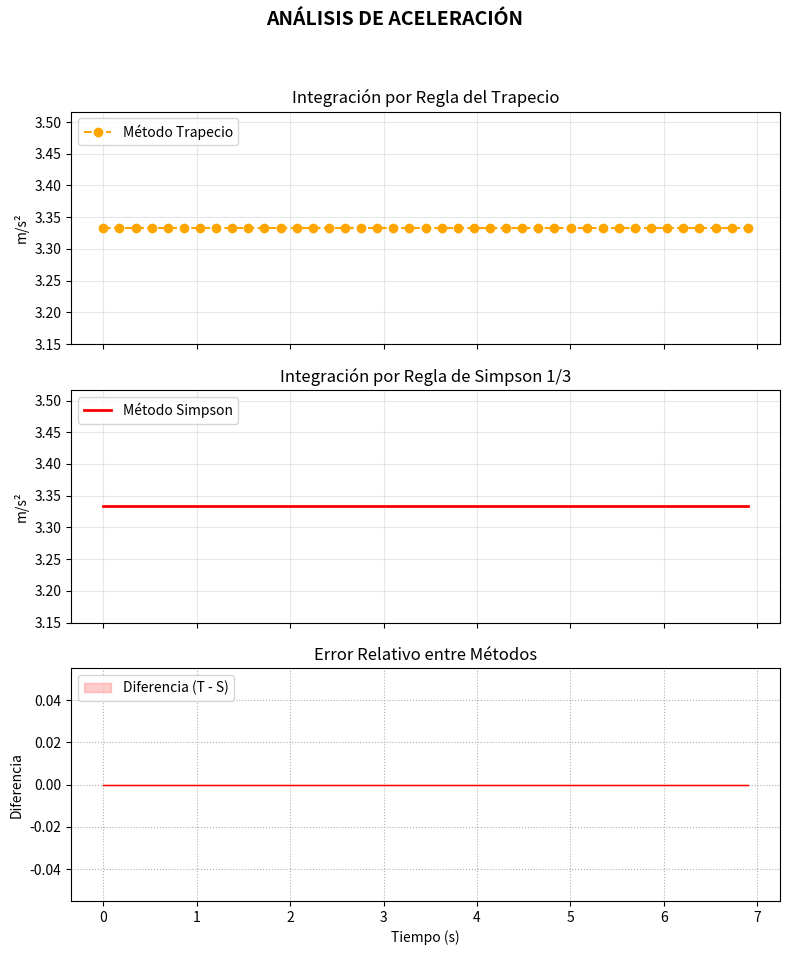
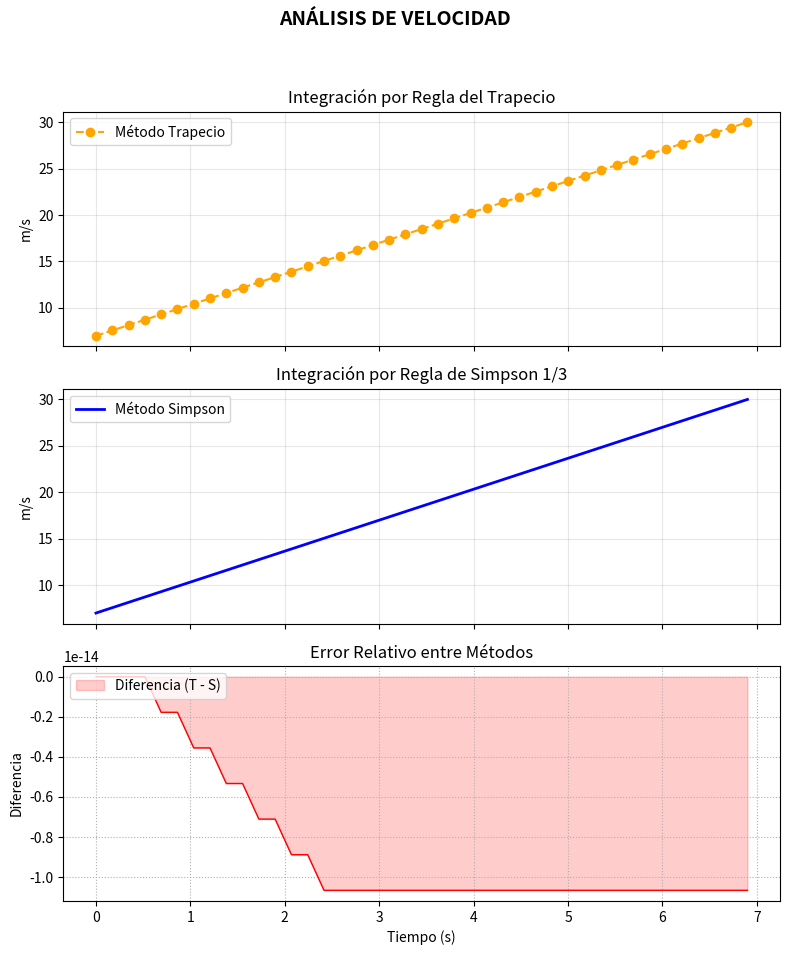
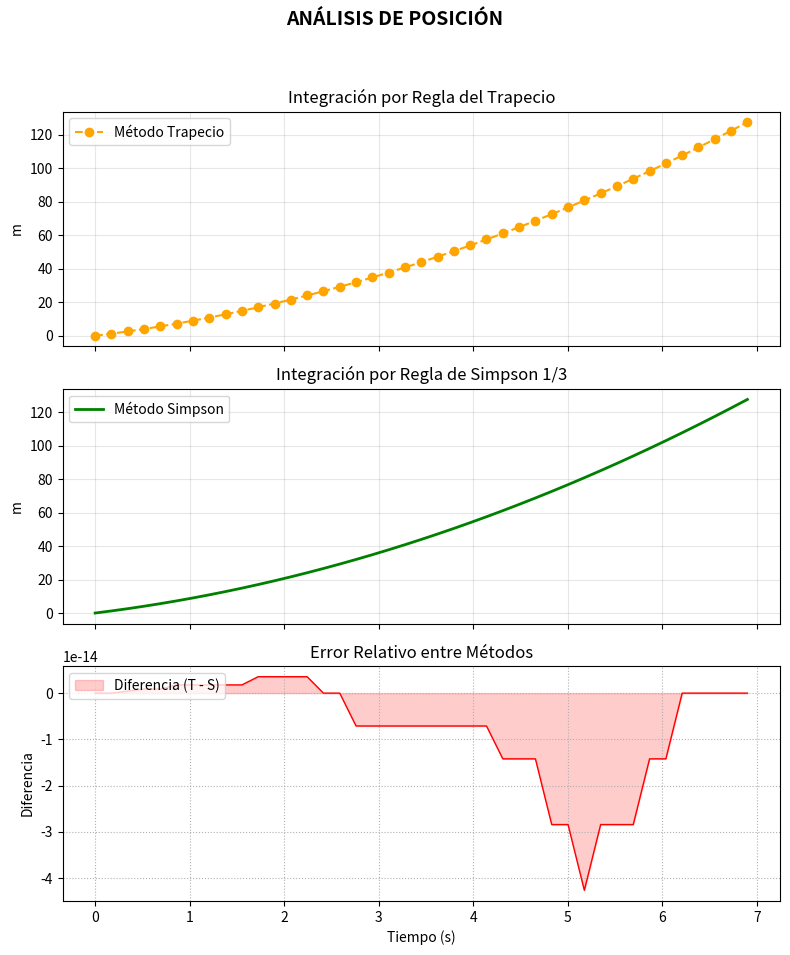

These charts were generated, in order, by the following Python code:
import numpy as np
import matplotlib.pyplot as plt


m = 3.0          # kg
F = 10.0         # N
vi = 7.0         # m/s
vf_obj = 30.0    # m/s
a_val = F / m    # 3.33 m/s^2

# Tiempo y paso
t_final = (vf_obj - vi) / a_val
n = 40
t = np.linspace(0, t_final, n + 1)
h = t[1] - t[0]


acel = np.full_like(t, a_val)


v_trap = [vi]
v_simp = [vi]
for i in range(n):
    v_trap.append(v_trap[-1] + (h/2)*(acel[i] + acel[i+1]))
    if i % 2 == 0 and i < n-1:
        p = (h/3)*(acel[i] + 4*acel[i+1] + acel[i+2])
        v_simp.append(v_simp[-1] + (h/2)*(acel[i] + acel[i+1])) # punto medio
        v_simp.append(v_simp[-1 - 1] + p)

# POSICIÓN (Integral de la Velocidad)
# Usamos v_trap como base para integrar la posición
p_trap = [0.0]
p_simp = [0.0]
for i in range(n):
    p_trap.append(p_trap[-1] + (h/2)*(v_trap[i] + v_trap[i+1]))
    if i % 2 == 0 and i < n-1:
        p = (h/3)*(v_trap[i] + 4*v_trap[i+1] + v_trap[i+2])
        p_simp.append(p_simp[-1] + (h/2)*(v_trap[i] + v_trap[i+1]))
        p_simp.append(p_simp[-1 - 1] + p)

# Ajustar longitudes por el método de Simpson
v_simp = np.array(v_simp[:len(t)])
p_simp = np.array(p_simp[:len(t)])
v_trap = np.array(v_trap)
p_trap = np.array(p_trap)



def generar_reporte(t, datos_trap, datos_simp, titulo_gen, unidad, color):

    fig, (ax1, ax2, ax3) = plt.subplots(3, 1, figsize=(8, 10), sharex=True)
    fig.suptitle(f'ANÁLISIS DE {titulo_gen}', fontsize=14, fontweight='bold')


    ax1.plot(t, datos_trap, 'o--', color='orange', label='Método Trapecio')
    ax1.set_ylabel(f'{unidad}')
    ax1.legend(loc='upper left')
    ax1.grid(True, alpha=0.3)
    ax1.set_title("Integración por Regla del Trapecio")


    ax2.plot(t, datos_simp, '-', color=color, label='Método Simpson', linewidth=2)
    ax2.set_ylabel(f'{unidad}')
    ax2.legend(loc='upper left')
    ax2.grid(True, alpha=0.3)
    ax2.set_title("Integración por Regla de Simpson 1/3")


    error = datos_trap - datos_simp
    ax3.fill_between(t, error, color='red', alpha=0.2, label='Diferencia (T - S)')
    ax3.plot(t, error, color='red', linewidth=1)
    ax3.set_ylabel('Diferencia')
    ax3.set_xlabel('Tiempo (s)')
    ax3.legend(loc='upper left')
    ax3.grid(True, linestyle=':')
    ax3.set_title("Error Relativo entre Métodos")

    plt.tight_layout(rect=[0, 0.03, 1, 0.95])


generar_reporte(t, acel, acel, 'ACELERACIÓN', 'm/s²', 'red')


generar_reporte(t, v_trap, v_simp, 'VELOCIDAD', 'm/s', 'blue')


generar_reporte(t, p_trap, p_simp, 'POSICIÓN', 'm', 'green')

plt.show()
